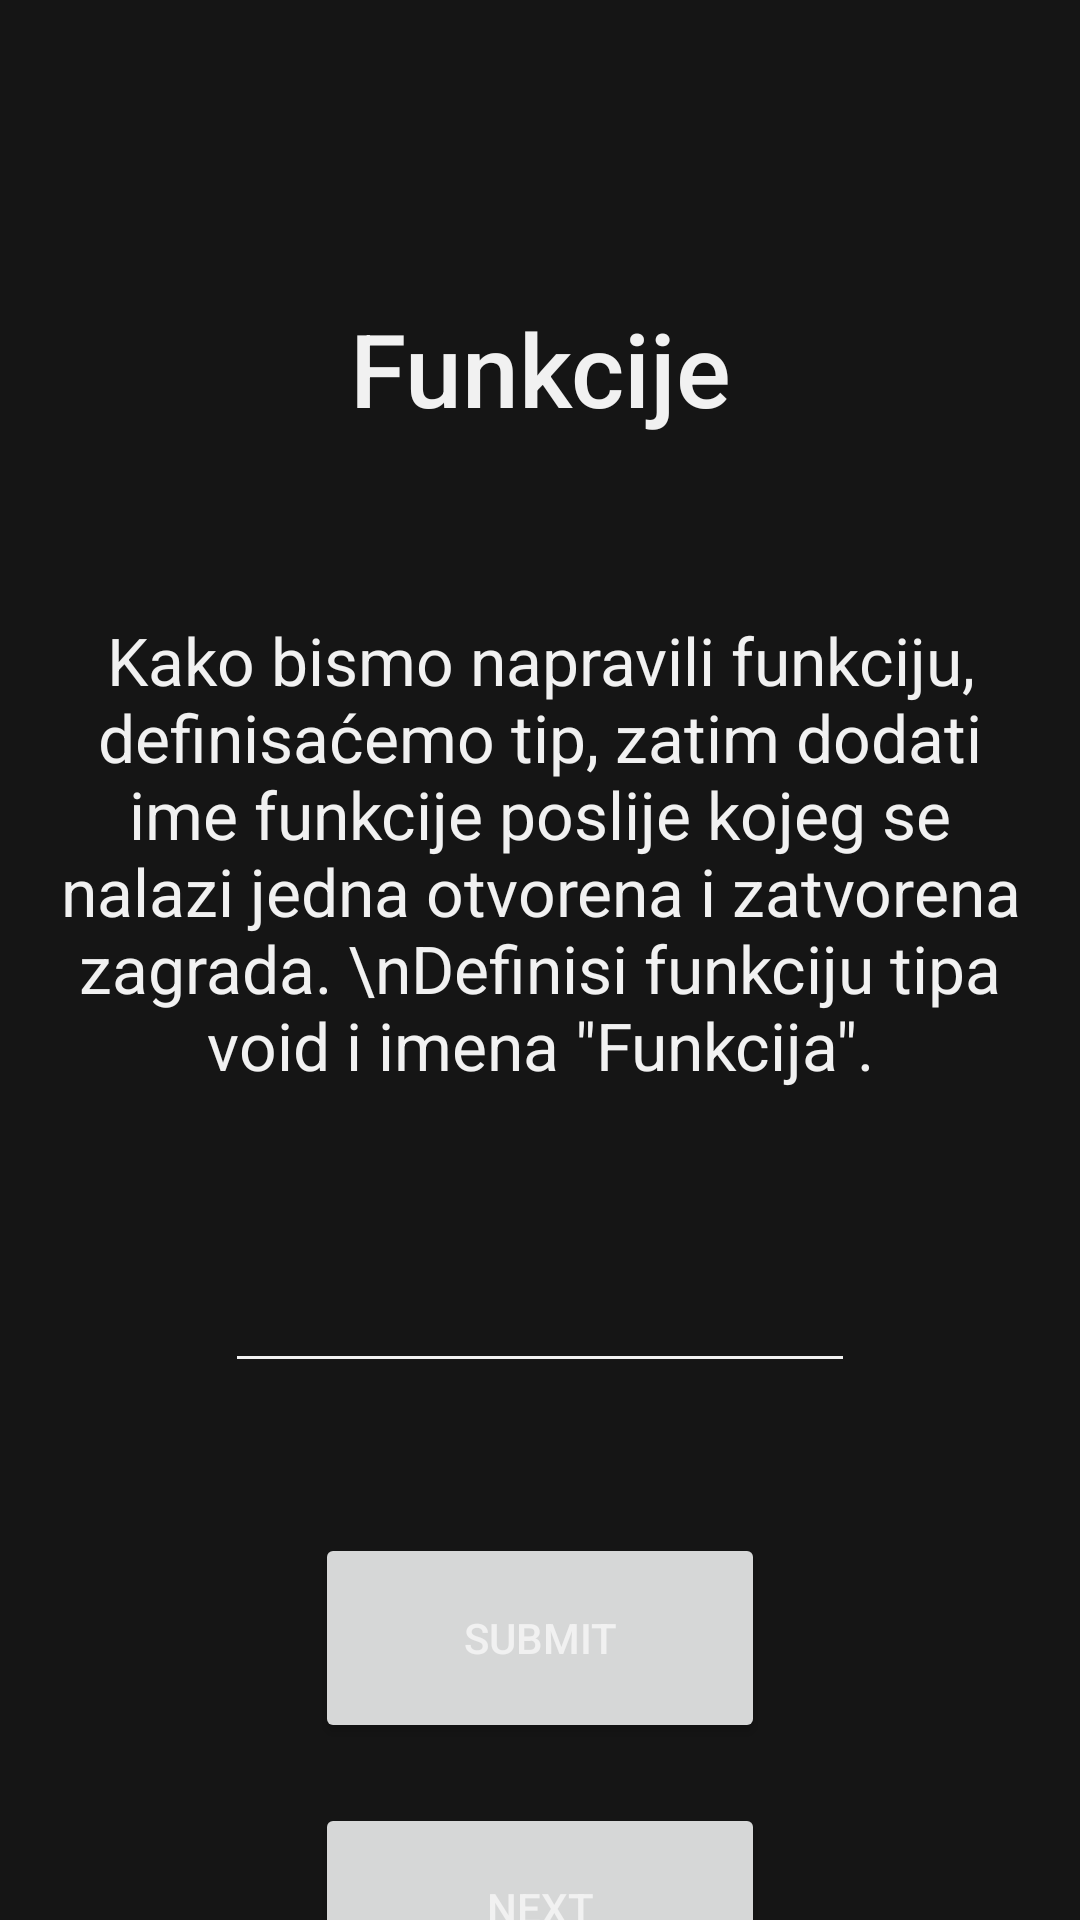

Reconstruct the res/layout file that produces this screen, plus the resources it refers to.
<!-- AndroidManifest.xml: application theme Theme.CodingCe11 -->
<!-- res/layout/advanced1.xml -->
<?xml version="1.0" encoding="utf-8"?>
<androidx.constraintlayout.widget.ConstraintLayout xmlns:android="http://schemas.android.com/apk/res/android"
    xmlns:app="http://schemas.android.com/apk/res-auto"
    xmlns:tools="http://schemas.android.com/tools"
    android:layout_width="match_parent"
    android:layout_height="match_parent"
    android:background="@color/dark"
    tools:context=".MainActivity">

    <Button
        android:id="@+id/next_abutton1"
        android:layout_width="150dp"
        android:layout_height="70dp"
        android:layout_marginTop="20dp"
        android:text="Next"
        app:cornerRadius="15dp"
        app:layout_constraintEnd_toEndOf="parent"
        app:layout_constraintStart_toStartOf="parent"
        app:layout_constraintTop_toBottomOf="@+id/submit_abutton1" />

    <TextView
        android:id="@+id/hello_world"
        android:layout_width="340dp"
        android:layout_height="wrap_content"
        android:layout_marginTop="60dp"
        android:autoSizeMaxTextSize="100sp"
        android:autoSizeMinTextSize="12sp"
        android:autoSizeStepGranularity="2sp"
        android:autoSizeTextType="uniform"
        android:text='Kako bismo napravili funkciju, definisaćemo tip, zatim dodati ime funkcije poslije kojeg se nalazi jedna otvorena i zatvorena zagrada. \nDefinisi funkciju tipa void i imena "Funkcija".'
        android:textAlignment="center"
        android:textAppearance="@style/TextAppearance.AppCompat.Large"
        android:textColor="@color/white"
        app:layout_constraintEnd_toEndOf="parent"
        app:layout_constraintHorizontal_bias="0.492"
        app:layout_constraintStart_toStartOf="parent"
        app:layout_constraintTop_toBottomOf="@+id/textView5" />

    <EditText
        android:id="@+id/unosa1"
        android:layout_width="wrap_content"
        android:textColor="@color/white"
        android:layout_height="wrap_content"
        android:layout_marginTop="50dp"
        android:ems="10"
        android:inputType="textMultiLine"
        android:minHeight="48dp"
        app:layout_constraintEnd_toEndOf="parent"
        app:layout_constraintStart_toStartOf="parent"
        app:layout_constraintTop_toBottomOf="@+id/hello_world"
        tools:ignore="SpeakableTextPresentCheck" />

    <TextView
        android:id="@+id/textView5"
        android:layout_width="wrap_content"
        android:layout_height="wrap_content"
        android:layout_marginTop="100dp"
        android:fontFamily="sans-serif-medium"
        android:text="Funkcije"
        android:textAppearance="@style/TextAppearance.AppCompat.Large"
        android:textSize="34sp"
        app:layout_constraintEnd_toEndOf="parent"
        app:layout_constraintStart_toStartOf="parent"
        app:layout_constraintTop_toTopOf="parent" />

    <Button
        android:id="@+id/submit_abutton1"
        android:layout_width="150dp"
        android:layout_height="70dp"
        android:layout_marginTop="50dp"
        android:text="Submit"
        app:cornerRadius="15dp"
        app:layout_constraintEnd_toEndOf="parent"
        app:layout_constraintStart_toStartOf="parent"
        app:layout_constraintTop_toBottomOf="@+id/unosa1" />

</androidx.constraintlayout.widget.ConstraintLayout>
<!-- resources referenced by this layout -->
<resources>
  <color name="dark">#151515</color>
  <color name="white">#f1f1f1</color>
  <style name="Theme.CodingCe11" parent="Theme.MaterialComponents.DayNight.NoActionBar">
          
          <item name="colorPrimary">#f07900</item>
          <item name="colorPrimaryVariant">#d35100</item>
          <item name="colorOnPrimary">#f1f1f1</item>
          
          <item name="colorSecondary">#f8a145</item>
          <item name="colorSecondaryVariant">#d35100</item>
          <item name="colorOnSecondary">#151515</item>
          <item name="android:windowBackground">@color/dark</item>
          <item name="android:editTextColor">#f1f1f1</item>
          <item name="android:textColorPrimary">#f1f1f1</item>
          <item name="android:textColorSecondary">#f1f1f1</item>
          <item name="android:textColorTertiary">#f1f1f1</item>
          <item name="android:textColorPrimaryInverse">#f1f1f1</item>
          <item name="android:textColorSecondaryInverse">#f1f1f1</item>
          <item name="android:textColorTertiaryInverse">#f1f1f1</item>
          
          <item name="android:statusBarColor" tools:targetApi="l">?attr/colorPrimaryVariant</item>
      </style>
</resources>
